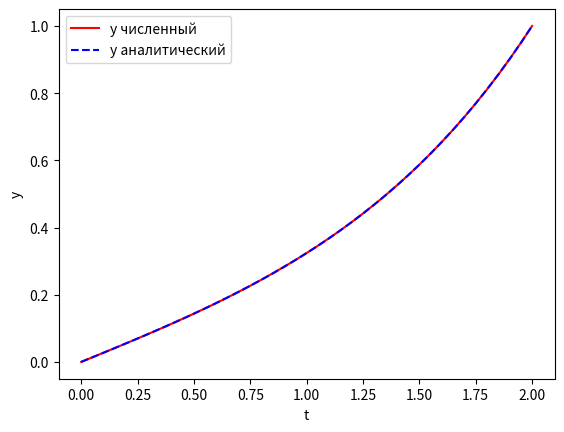

The matplotlib source for this figure:
from scipy.optimize import minimize
import matplotlib.pyplot as plt
import numpy as np
import math

# Задаём дискретное время
num_of_fractions = 41   # Количество делений на дискретной шкале времени
t = np.linspace(0, 2, num_of_fractions)     # Дискретная шкала времени
dt = t[1] - t[0]    # Рассчитываем шаг шкалы


# Задаём оптимизируемый функционал в дискретном времени
def f(y):
    return np.sum(y[1:] ** 2 + ((y[1:] - y[:-1]) / dt) ** 2)


y0 = [0.5 for x in range(0, num_of_fractions)]     # Начальное значение y

# Задаем ограничения на y. У нас y(0)=0 и y(2)=1
bounds = [(None, None) for x in range(0, num_of_fractions)]
bounds[0], bounds[-1] = (0.0, 0.0), (1.0, 1.0)

# Минимизируем функционал
res = minimize(f, y0, method='l-bfgs-b', bounds=bounds)


# Определим функцию, возвращающую аналитическое решение. Напомню, что y = (e^t - e^(-t))/(e^2 - e^(-2))
def f_analytical(t):
    return [(math.exp(elem) - math.exp(-elem))/(math.exp(2) - math.exp(-2)) for elem in t]


# Построим график и убедимся, что численное и аналитическое решения совпали
plt.plot(t, res.x, 'r', t, f_analytical(t), '--b')
plt.xlabel('t')
plt.ylabel('y')
plt.legend(('y численный', 'y аналитический'))
plt.show()
